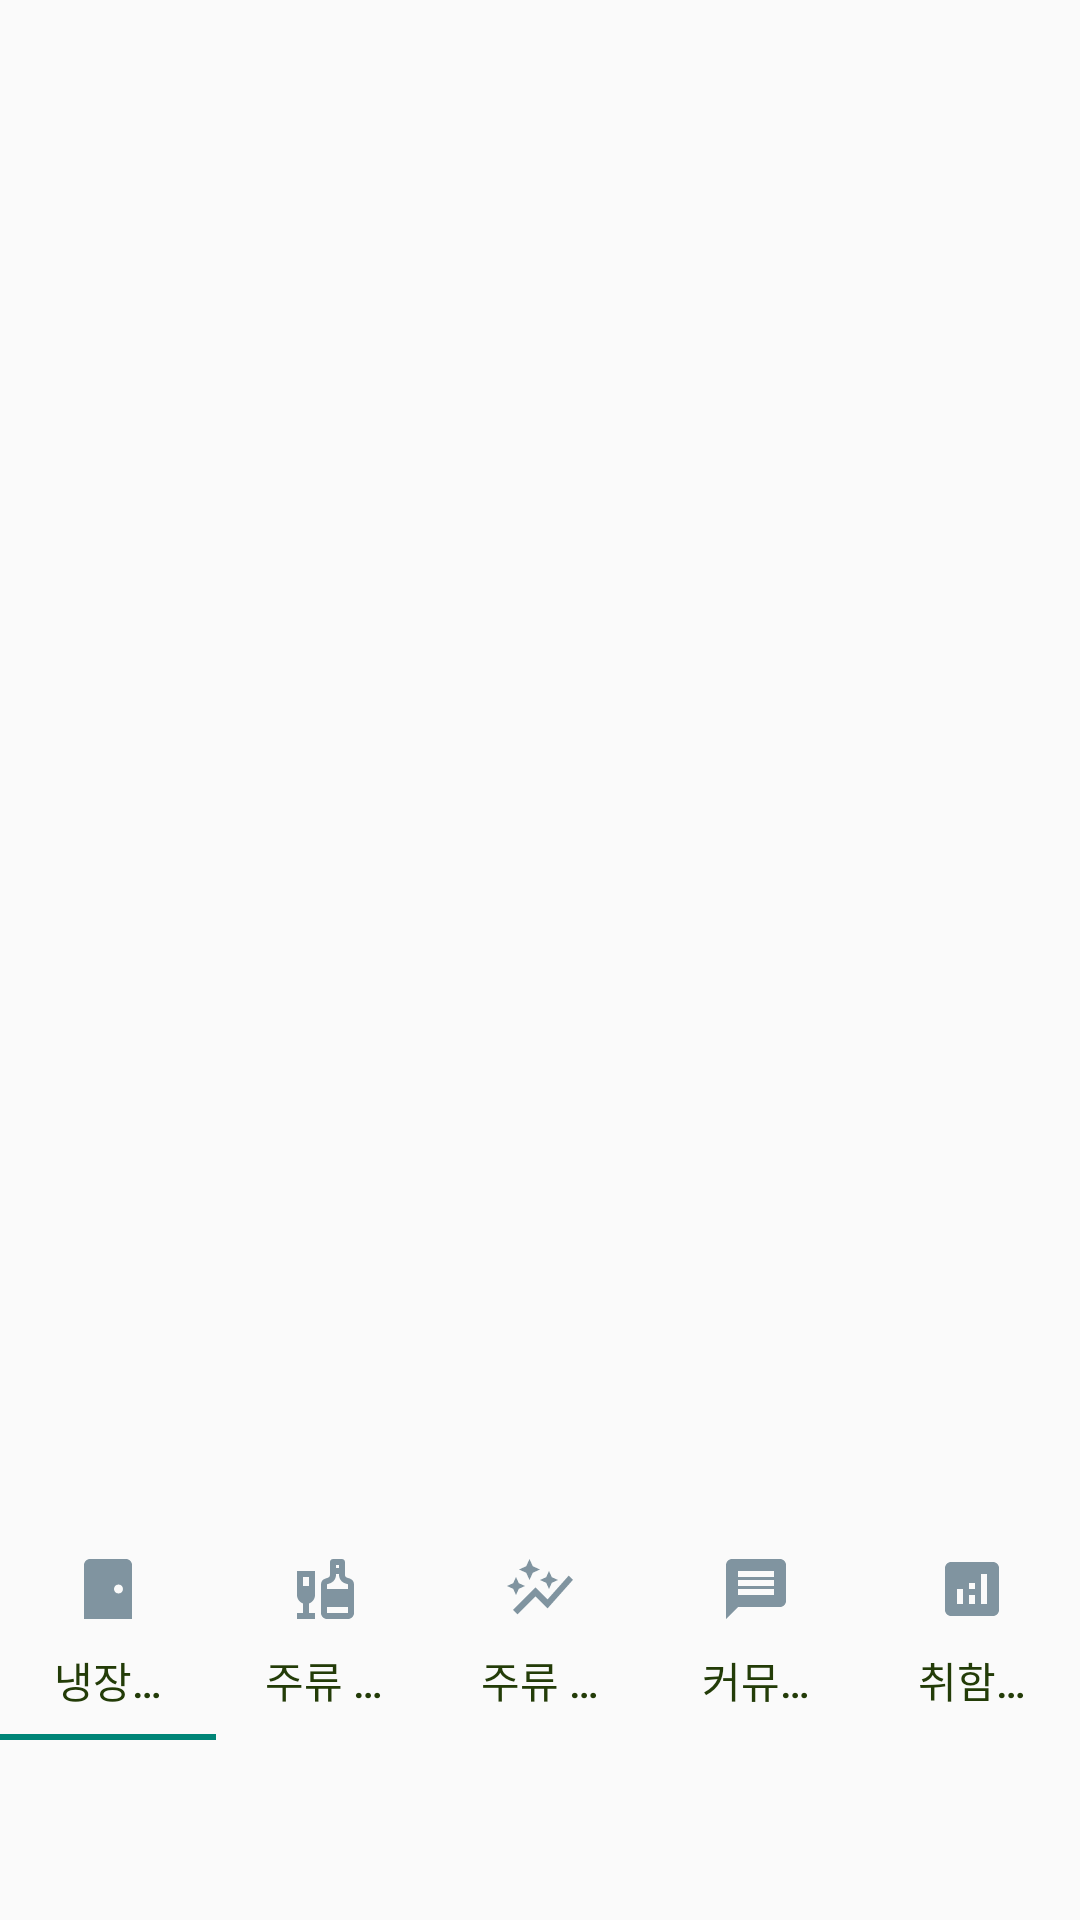

Here is an Android app screen rendered from its layout file. Give the layout XML and the strings, colors and styles it references.
<!-- AndroidManifest.xml: application theme Theme.FINAL_PRJ -->
<!-- res/layout/activity_main.xml -->
<?xml version="1.0" encoding="utf-8"?>
<androidx.constraintlayout.widget.ConstraintLayout xmlns:android="http://schemas.android.com/apk/res/android"
    xmlns:app="http://schemas.android.com/apk/res-auto"
    xmlns:tools="http://schemas.android.com/tools"
    android:id="@+id/Constraint"
    android:layout_width="match_parent"
    android:layout_height="match_parent"
    android:paddingTop="40dp"
    android:paddingBottom="60dp"
    tools:context=".MainActivity">

    <com.google.android.material.tabs.TabLayout
        android:id="@+id/tab_menu"
        android:layout_width="match_parent"
        android:layout_height="wrap_content"
        android:enabled="true"
        app:layout_constraintBottom_toBottomOf="parent"
        app:tabIconTint="@android:color/system_accent2_400"
        app:tabRippleColor="#94A388"
        app:tabTextColor="#233C08">

        <com.google.android.material.tabs.TabItem
            android:layout_width="wrap_content"
            android:layout_height="wrap_content"
            android:icon="@drawable/door"
            android:text="냉장고 상태" />

        <com.google.android.material.tabs.TabItem
            android:layout_width="wrap_content"
            android:layout_height="wrap_content"
            android:icon="@drawable/drinks"
            android:text="주류 추천" />

        <com.google.android.material.tabs.TabItem
            android:layout_width="wrap_content"
            android:layout_height="wrap_content"
            android:icon="@drawable/report"
            android:text="주류 소비\n리포트" />

        <com.google.android.material.tabs.TabItem
            android:layout_width="wrap_content"
            android:layout_height="wrap_content"
            android:icon="@drawable/community"
            android:text="커뮤니티" />

        <com.google.android.material.tabs.TabItem
            android:layout_width="wrap_content"
            android:layout_height="wrap_content"
            android:icon="@drawable/analyze"
            android:text="취함정도\n분석" />
    </com.google.android.material.tabs.TabLayout>

</androidx.constraintlayout.widget.ConstraintLayout>
<!-- resources referenced by this layout -->
<resources>
  <!-- drawable analyze (drawable) -->
  <vector android:height="24dp" android:tint="#94A388"
      android:viewportHeight="24" android:viewportWidth="24"
      android:width="24dp" xmlns:android="http://schemas.android.com/apk/res/android">
      <path android:fillColor="@android:color/white" android:pathData="M19,3L5,3c-1.1,0 -2,0.9 -2,2v14c0,1.1 0.9,2 2,2h14c1.1,0 2,-0.9 2,-2L21,5c0,-1.1 -0.9,-2 -2,-2zM9,17L7,17v-5h2v5zM13,17h-2v-3h2v3zM13,12h-2v-2h2v2zM17,17h-2L15,7h2v10z"/>
  </vector>
  <!-- drawable community (drawable) -->
  <vector android:autoMirrored="true" android:height="24dp"
      android:tint="#94A388" android:viewportHeight="24"
      android:viewportWidth="24" android:width="24dp" xmlns:android="http://schemas.android.com/apk/res/android">
      <path android:fillColor="@android:color/white" android:pathData="M20,2L4,2c-1.1,0 -1.99,0.9 -1.99,2L2,22l4,-4h14c1.1,0 2,-0.9 2,-2L22,4c0,-1.1 -0.9,-2 -2,-2zM18,14L6,14v-2h12v2zM18,11L6,11L6,9h12v2zM18,8L6,8L6,6h12v2z"/>
  </vector>
  <!-- drawable door (drawable) -->
  <vector android:height="24dp" android:tint="#94A388"
      android:viewportHeight="24" android:viewportWidth="24"
      android:width="24dp" xmlns:android="http://schemas.android.com/apk/res/android">
      <path android:fillColor="@android:color/white" android:pathData="M18,2H6C4.9,2 4,2.9 4,4v18h16V4C20,2.9 19.1,2 18,2zM15.5,13.5c-0.83,0 -1.5,-0.67 -1.5,-1.5s0.67,-1.5 1.5,-1.5S17,11.17 17,12S16.33,13.5 15.5,13.5z"/>
  </vector>
  <!-- drawable drinks (drawable) -->
  <vector android:height="24dp" android:tint="#94A388"
      android:viewportHeight="24" android:viewportWidth="24"
      android:width="24dp" xmlns:android="http://schemas.android.com/apk/res/android">
      <path android:fillColor="@android:color/white" android:pathData="M3,14c0,1.3 0.84,2.4 2,2.82V20H3v2h6v-2H7v-3.18C8.16,16.4 9,15.3 9,14V6H3V14zM5,8h2v3H5V8z"/>
      <path android:fillColor="@android:color/white" android:pathData="M20.63,8.54l-0.95,-0.32C19.28,8.09 19,7.71 19,7.28V3c0,-0.55 -0.45,-1 -1,-1h-3c-0.55,0 -1,0.45 -1,1v4.28c0,0.43 -0.28,0.81 -0.68,0.95l-0.95,0.32C11.55,8.82 11,9.58 11,10.44V20c0,1.1 0.9,2 2,2h7c1.1,0 2,-0.9 2,-2v-9.56C22,9.58 21.45,8.82 20.63,8.54zM16,4h1v1h-1V4zM13,10.44l0.95,-0.32C15.18,9.72 16,8.57 16,7.28V7h1v0.28c0,1.29 0.82,2.44 2.05,2.85L20,10.44V12h-7V10.44zM20,20h-7v-2h7V20z"/>
  </vector>
  <!-- drawable report (drawable) -->
  <vector android:height="24dp" android:tint="#94A388"
      android:viewportHeight="24" android:viewportWidth="24"
      android:width="24dp" xmlns:android="http://schemas.android.com/apk/res/android">
      <path android:fillColor="@android:color/white" android:pathData="M14.06,9.94L12,9l2.06,-0.94L15,6l0.94,2.06L18,9l-2.06,0.94L15,12L14.06,9.94zM4,14l0.94,-2.06L7,11l-2.06,-0.94L4,8l-0.94,2.06L1,11l2.06,0.94L4,14zM8.5,9l1.09,-2.41L12,5.5L9.59,4.41L8.5,2L7.41,4.41L5,5.5l2.41,1.09L8.5,9zM4.5,20.5l6,-6.01l4,4L23,8.93l-1.41,-1.41l-7.09,7.97l-4,-4L3,19L4.5,20.5z"/>
  </vector>
  <style name="Theme.FINAL_PRJ" parent="Base.Theme.FINAL_PRJ" />
  <style name="Base.Theme.FINAL_PRJ" parent="Theme.AppCompat.DayNight.NoActionBar">
          
          
      </style>
</resources>
